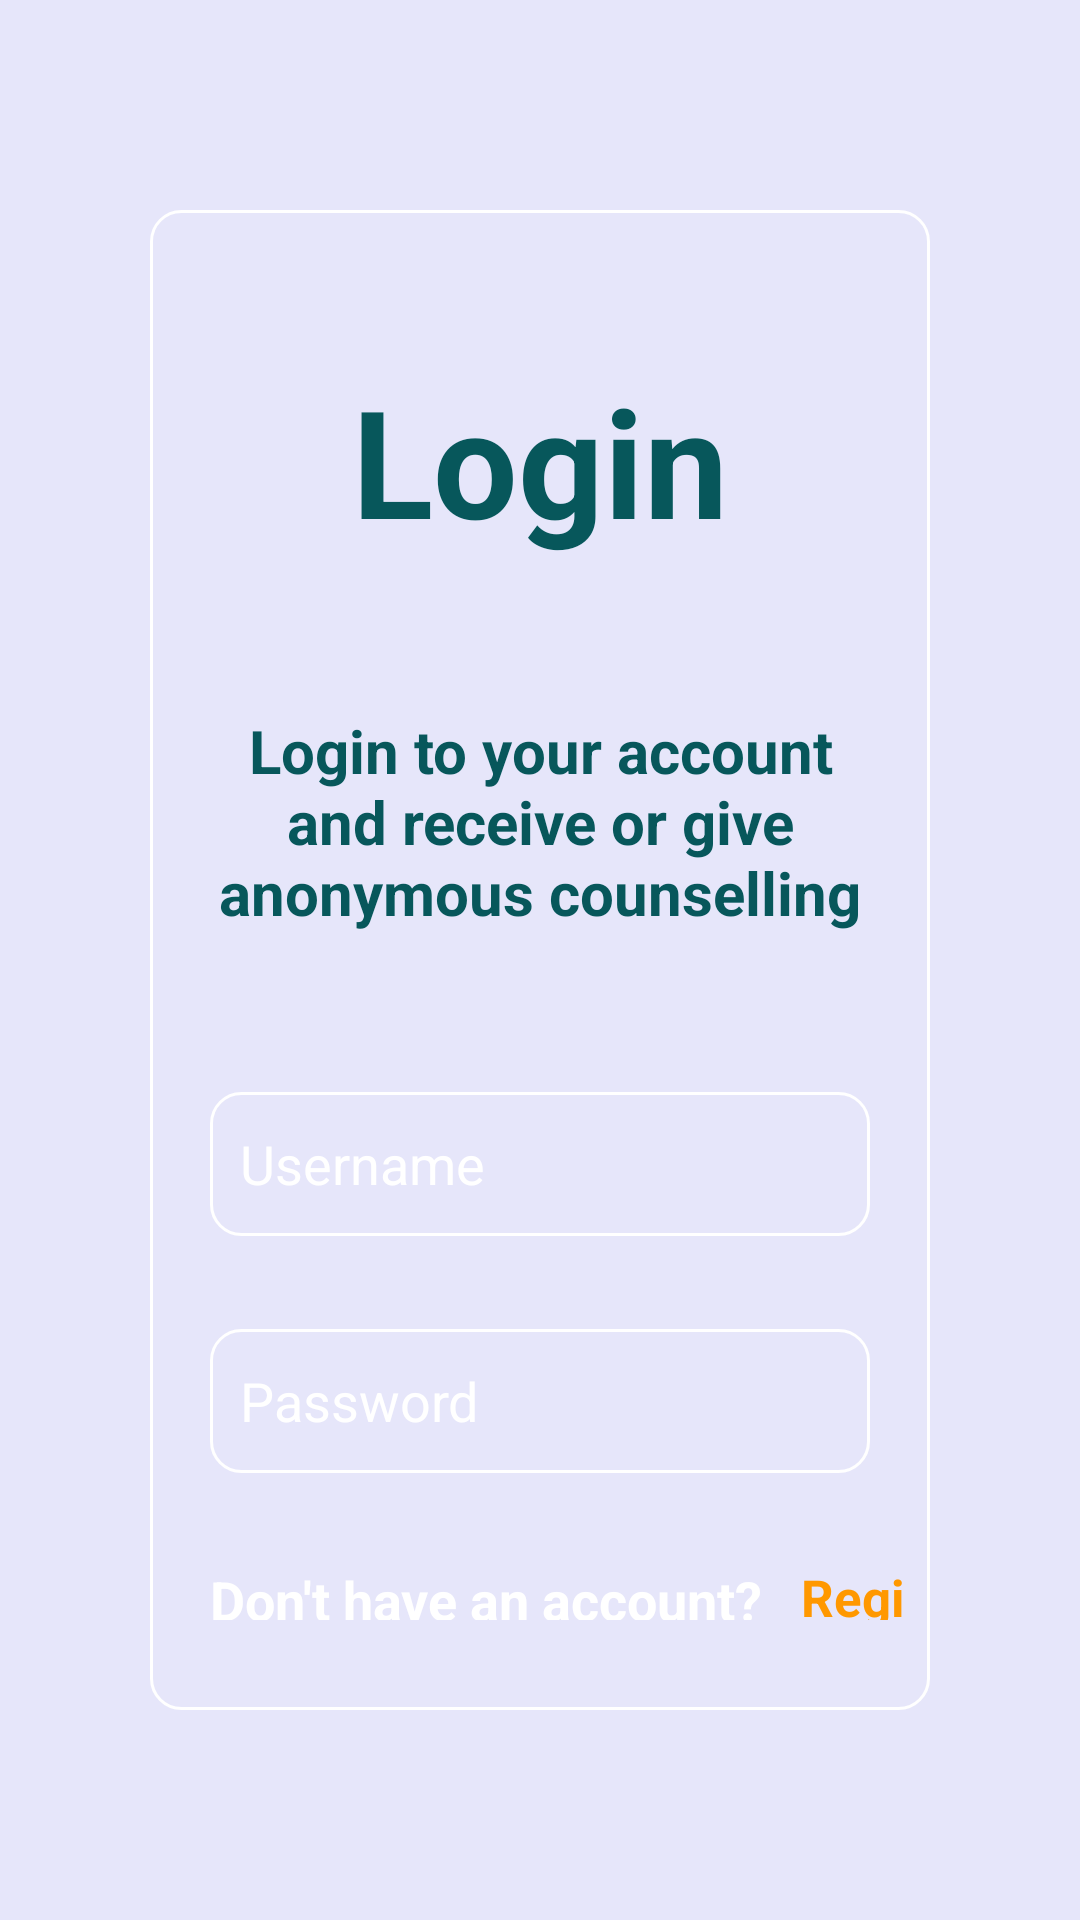

Produce the Android XML layout that renders to this screen, including the resource entries it uses.
<!-- AndroidManifest.xml: application theme Theme.AnonymousCounsellingApp -->
<!-- res/layout/activity_login.xml -->
<?xml version="1.0" encoding="utf-8"?>
<RelativeLayout
    xmlns:android="http://schemas.android.com/apk/res/android"
    xmlns:tools="http://schemas.android.com/tools"
    android:layout_width="match_parent"
    android:layout_height="match_parent"
    android:background="@color/soothing_lavender"
    tools:context=".loginPageActivity">


    <RelativeLayout
        android:layout_width="match_parent"
        android:layout_height="match_parent"
        android:layout_centerInParent="true"
        android:layout_marginHorizontal="50sp"
        android:layout_marginVertical="70sp"
        android:background="@drawable/rounded_corner">

        <TextView
            android:id="@+id/login_heading"
            android:layout_width="wrap_content"
            android:layout_height="wrap_content"
            android:layout_centerHorizontal="true"
            android:layout_marginVertical="50sp"
            android:text="Login"
            android:onClick="loginUser"
            android:textColor="@color/ocean"
            android:textSize="50sp"
            android:textStyle="bold" />

        <TextView
            android:id="@+id/login_slogan"
            android:layout_width="wrap_content"
            android:layout_height="wrap_content"
            android:layout_below="@+id/login_heading"
            android:layout_centerHorizontal="true"
            android:layout_marginHorizontal="10dp"
            android:text="Login to your account and receive or give anonymous counselling"
            android:textAlignment="center"
            android:textColor="@color/ocean"
            android:textSize="20sp"
            android:textStyle="bold" />

        <EditText
            android:id="@+id/client_username"
            android:layout_width="match_parent"
            android:layout_height="48sp"
            android:layout_below="@id/login_slogan"
            android:layout_marginHorizontal="20sp"
            android:layout_marginTop="53dp"
            android:background="@drawable/rounded_corner"
            android:drawableStart="@drawable/person_white"
            android:drawablePadding="20sp"
            android:ems="10"
            android:hint="Username"
            android:inputType="textPersonName"
            android:padding="10sp"
            android:textColor="@color/white"
            android:textColorHint="@color/white" />

        <EditText
            android:id="@+id/client_password"
            android:layout_width="match_parent"
            android:layout_height="48sp"
            android:layout_below="@+id/client_username"
            android:layout_marginHorizontal="20sp"
            android:layout_marginTop="31dp"
            android:background="@drawable/rounded_corner"
            android:drawableLeft="@drawable/password_white"
            android:drawablePadding="20sp"
            android:ems="10"
            android:hint="Password"
            android:inputType="textPassword"
            android:padding="10sp"
            android:textColor="@color/white"
            android:textColorHint="@color/white" />

        <TextView
            android:id="@+id/forgot_pass_tag"
            android:layout_width="wrap_content"
            android:layout_height="wrap_content"
            android:layout_below="@+id/client_password"
            android:layout_marginVertical="30sp"
            android:layout_marginStart="20sp"
            android:layout_marginTop="61dp"
            android:text="Don't have an account?"
            android:textColor="@color/white"
            android:textSize="18sp"
            android:textStyle="bold" />

        <TextView
            android:layout_width="wrap_content"
            android:layout_height="wrap_content"
            android:layout_below="@id/client_password"
            android:layout_marginHorizontal="20dp"
            android:layout_marginVertical="30sp"
            android:layout_marginStart="13dp"
            android:layout_marginTop="58dp"
            android:layout_toEndOf="@+id/forgot_pass_tag"
            android:onClick="toRegistration"
            android:text="Register"
            android:textColor="#FF9800"
            android:textSize="17sp"
            android:textStyle="bold" />

        <Button
            android:id="@+id/login_button"
            style="@style/Widget.Material3.Button"
            android:layout_width="match_parent"
            android:layout_height="48sp"
            android:layout_below="@+id/forgot_pass_tag"
            android:layout_marginHorizontal="25sp"
            android:layout_marginTop="30sp"
            android:backgroundTint="@android:color/transparent"
            android:text="Sign in"
            android:onClick="loginUser"
            android:textColor="@color/black"
            android:textSize="20sp"
            android:textStyle="bold" />
    </RelativeLayout>
</RelativeLayout>
<!-- resources referenced by this layout -->
<resources>
  <color name="black">#FF000000</color>
  <color name="ocean">#07575B</color>
  <color name="soothing_lavender">#E6E6FA</color>
  <color name="white">#FFFFFFFF</color>
  <!-- drawable rounded_corner (drawable) -->
  <?xml version="1.0" encoding="utf-8"?>
  <shape
      xmlns:android="http://schemas.android.com/apk/res/android"
      android:shape="rectangle">
      <corners
          android:radius="10sp"/>
  
      <stroke
          android:width="1sp"
          android:color="@color/white"/>
  
  </shape>
  <style name="Theme.AnonymousCounsellingApp" parent="Theme.MaterialComponents.DayNight.NoActionBar">
          
          <item name="colorPrimary">@color/purple_500</item>
          <item name="colorPrimaryVariant">@color/deep_aqua</item>
          <item name="colorOnPrimary">@color/black</item>
          
          <item name="colorSecondary">@color/teal_200</item>
          <item name="colorSecondaryVariant">@color/teal_700</item>
          <item name="colorOnSecondary">@color/white</item>
          
          <item name="android:statusBarColor">?attr/colorPrimaryVariant</item>
          
      </style>
  <color name="purple_500">#FF6200EE</color>
  <color name="deep_aqua">#003B46</color>
  <color name="teal_200">#FF03DAC5</color>
  <color name="teal_700">#FF018786</color>
</resources>
